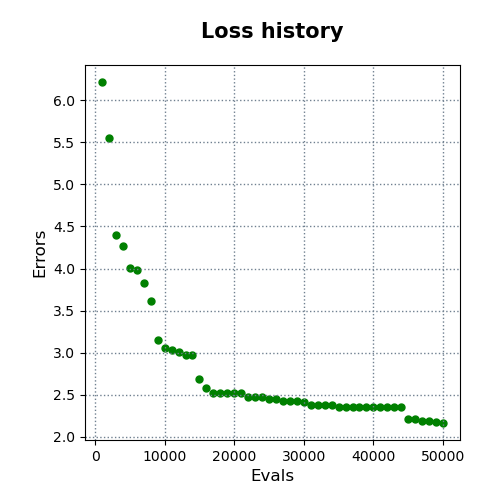

Source data for this figure (header and first rows):
evals, errors
1000, 6.217
2000, 5.557
3000, 4.395
4000, 4.266
5000, 4.012
6000, 3.982
7000, 3.829
8000, 3.62
9000, 3.149
10000, 3.061
11000, 3.034
12000, 3.004
13000, 2.972
14000, 2.972
15000, 2.683
16000, 2.575
17000, 2.524
18000, 2.524
19000, 2.524
20000, 2.522
21000, 2.522
22000, 2.475
23000, 2.475
24000, 2.475
25000, 2.452
26000, 2.452
27000, 2.43
28000, 2.43
29000, 2.429
30000, 2.417
31000, 2.379
32000, 2.379
33000, 2.379
34000, 2.379
35000, 2.357
36000, 2.357
37000, 2.357
38000, 2.357
39000, 2.357
40000, 2.356
41000, 2.356
42000, 2.356
43000, 2.356
44000, 2.356
45000, 2.214
46000, 2.214
47000, 2.193
48000, 2.193
49000, 2.17
50000, 2.165
